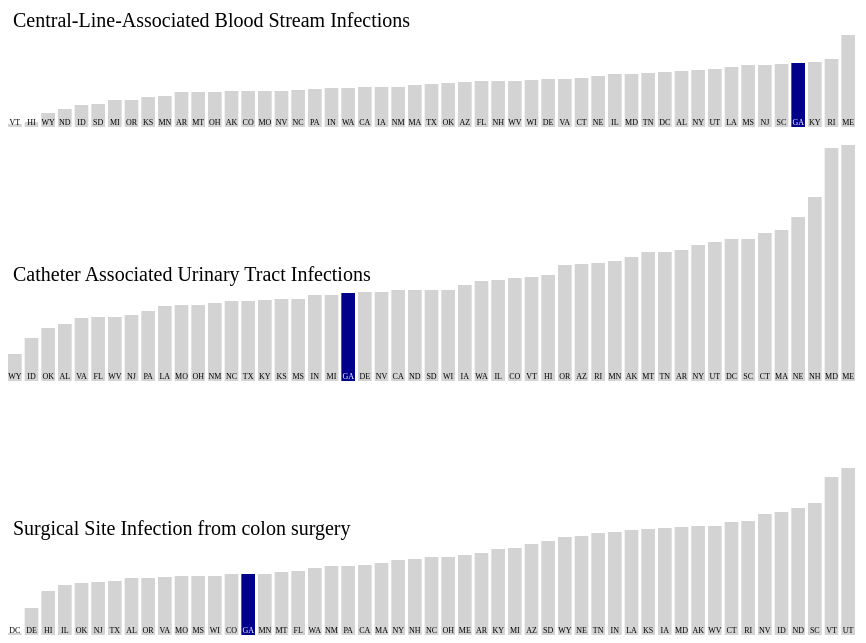
D3 v3 page, settled after 480 driven frames (8 s of simulated time); the page loaded 3 data file(s).


// ── states.js
$(function() {
	d3.csv("cauti_states.csv", function(data) {
		drawBarChart(_.sortBy(data, function(d){return parseFloat(d.score)}),
			           '#cauti-state',
			           'Catheter Associated Urinary Tract Infections');
	});
	d3.csv("clabsi_states.csv", function(data) {
		drawBarChart(_.sortBy(data, function(d){return parseFloat(d.score)}),
			          '#clabsi-state',
			          'Central-Line-Associated Blood Stream Infections');
	});
	d3.csv("ssicolon_states.csv", function(data) {
		drawBarChart(_.sortBy(data, function(d){return parseFloat(d.score)}),
			           '#ssicolon-state',
			           'Surgical Site Infection from colon surgery');
	});

	function drawBarChart(dataset, tag, headline) {
		var w = 850, h = 250, barpad = 3, toppad = 10;
		var max = 2.5,
		    min = 0;
		var scale = d3.scale.linear()
			.domain([0,max])
			.range([0,h]);
		var svg = d3.select(tag)
			.append('svg')
				.attr('width', w)
				.attr('height', h);

		svg.selectAll('rect')
			.data(dataset)
			.enter()
			.append('rect')
				.attr('x', function(d,i){return i*(w/dataset.length);})
				.attr('y', function(d){
					return h - scale(parseFloat(d.score)) + toppad;
				})
				.attr('width', (w/dataset.length) - barpad)
				.attr('height', function(d){
					return scale(parseFloat(d.score)) - toppad;
				})
				.attr('class', 'bar')
				.attr('fill', function(d){return d.state === 'GA' ? 'darkblue' : 'lightgrey'})
			.append('title')
				.text( function(d, i) {
					return "State: " + d.state + "; Score: " + d.score + "; Rank: " + (i+1) ;
				});

		svg.selectAll('text')
			.data(dataset)
			.enter()
			.append('text')
			.text(function(d){return d.state;})
				.attr('x', function(d,i){
					return i*(w/dataset.length) + (w/dataset.length - barpad) / 2;
				})
				.attr('y', h - 2)
				.attr('font-size', '8px')
				.attr('fill', function(d){return d.state == 'GA' ? 'white' : 'black';})
				.attr('text-anchor', 'middle');

		svg.append('text')
			.text(headline)
			.attr('x', 5)
			.attr('y', 150)
			.attr('fill','black')
			.attr('font-size', '20px');
	}
});


### data: cauti_states.csv
state, score
AK, 1.34
AL, 0.67
AR, 1.41
AZ, 1.27
CA, 1.01
CO, 1.13
CT, 1.58
DC, 1.52
DE, 0.99
FL, 0.74
GA, 0.98
HI, 1.16
IA, 1.06
ID, 0.53
IL, 1.11
IN, 0.96
KS, 0.92
KY, 0.91
LA, 0.85
MA, 1.61
MD, 2.43
ME, 2.46
MI, 0.96
MN, 1.30
MO, 0.86
MS, 0.92
MT, 1.39
NC, 0.90
ND, 1.01
NE, 1.74
NH, 1.94
NJ, 0.76
NM, 0.88
NV, 0.99
NY, 1.46
OH, 0.86
OK, 0.63
OR, 1.26
PA, 0.80
RI, 1.28
SC, 1.52
SD, 1.01
TN, 1.39
TX, 0.90
UT, 1.49
VA, 0.73
VT, 1.14
WA, 1.10
WI, 1.01
WV, 0.74
WY, 0.37

### data: clabsi_states.csv
state, score
AK, 0.46
AL, 0.66
AR, 0.45
AZ, 0.55
CA, 0.50
CO, 0.46
CT, 0.59
DC, 0.65
DE, 0.58
FL, 0.56
GA, 0.74
HI, 0.15
IA, 0.50
ID, 0.32
IL, 0.63
IN, 0.49
KS, 0.40
KY, 0.75
LA, 0.70
MA, 0.52
MD, 0.63
ME, 1.02
MI, 0.37
MN, 0.41
MO, 0.46
MS, 0.72
MT, 0.45
NC, 0.47
ND, 0.28
NE, 0.61
NH, 0.56
NJ, 0.72
NM, 0.50
NV, 0.46
NY, 0.67
OH, 0.45
OK, 0.54
OR, 0.37
PA, 0.48
RI, 0.78
SC, 0.73
SD, 0.33
TN, 0.64
TX, 0.53
UT, 0.68
VA, 0.58
VT, 0.13
WA, 0.49
WI, 0.57
WV, 0.56
WY, 0.24

### data: ssicolon_states.csv
state, score
AK, 1.19
AL, 0.67
AR, 0.92
AZ, 1.01
CA, 0.80
CO, 0.71
CT, 1.23
DC, 0.12
DE, 0.37
FL, 0.74
GA, 0.71
HI, 0.54
IA, 1.17
ID, 1.33
IL, 0.60
IN, 1.13
KS, 1.16
KY, 0.96
LA, 1.15
MA, 0.82
MD, 1.18
ME, 0.90
MI, 0.97
MN, 0.71
MO, 0.69
MS, 0.69
MT, 0.73
NC, 0.88
ND, 1.37
NE, 1.09
NH, 0.86
NJ, 0.63
NM, 0.79
NV, 1.31
NY, 0.85
OH, 0.88
OK, 0.62
OR, 0.67
PA, 0.79
RI, 1.24
SC, 1.42
SD, 1.04
TN, 1.12
TX, 0.64
UT, 1.77
VA, 0.68
VT, 1.68
WA, 0.77
WI, 0.69
WV, 1.19
WY, 1.08